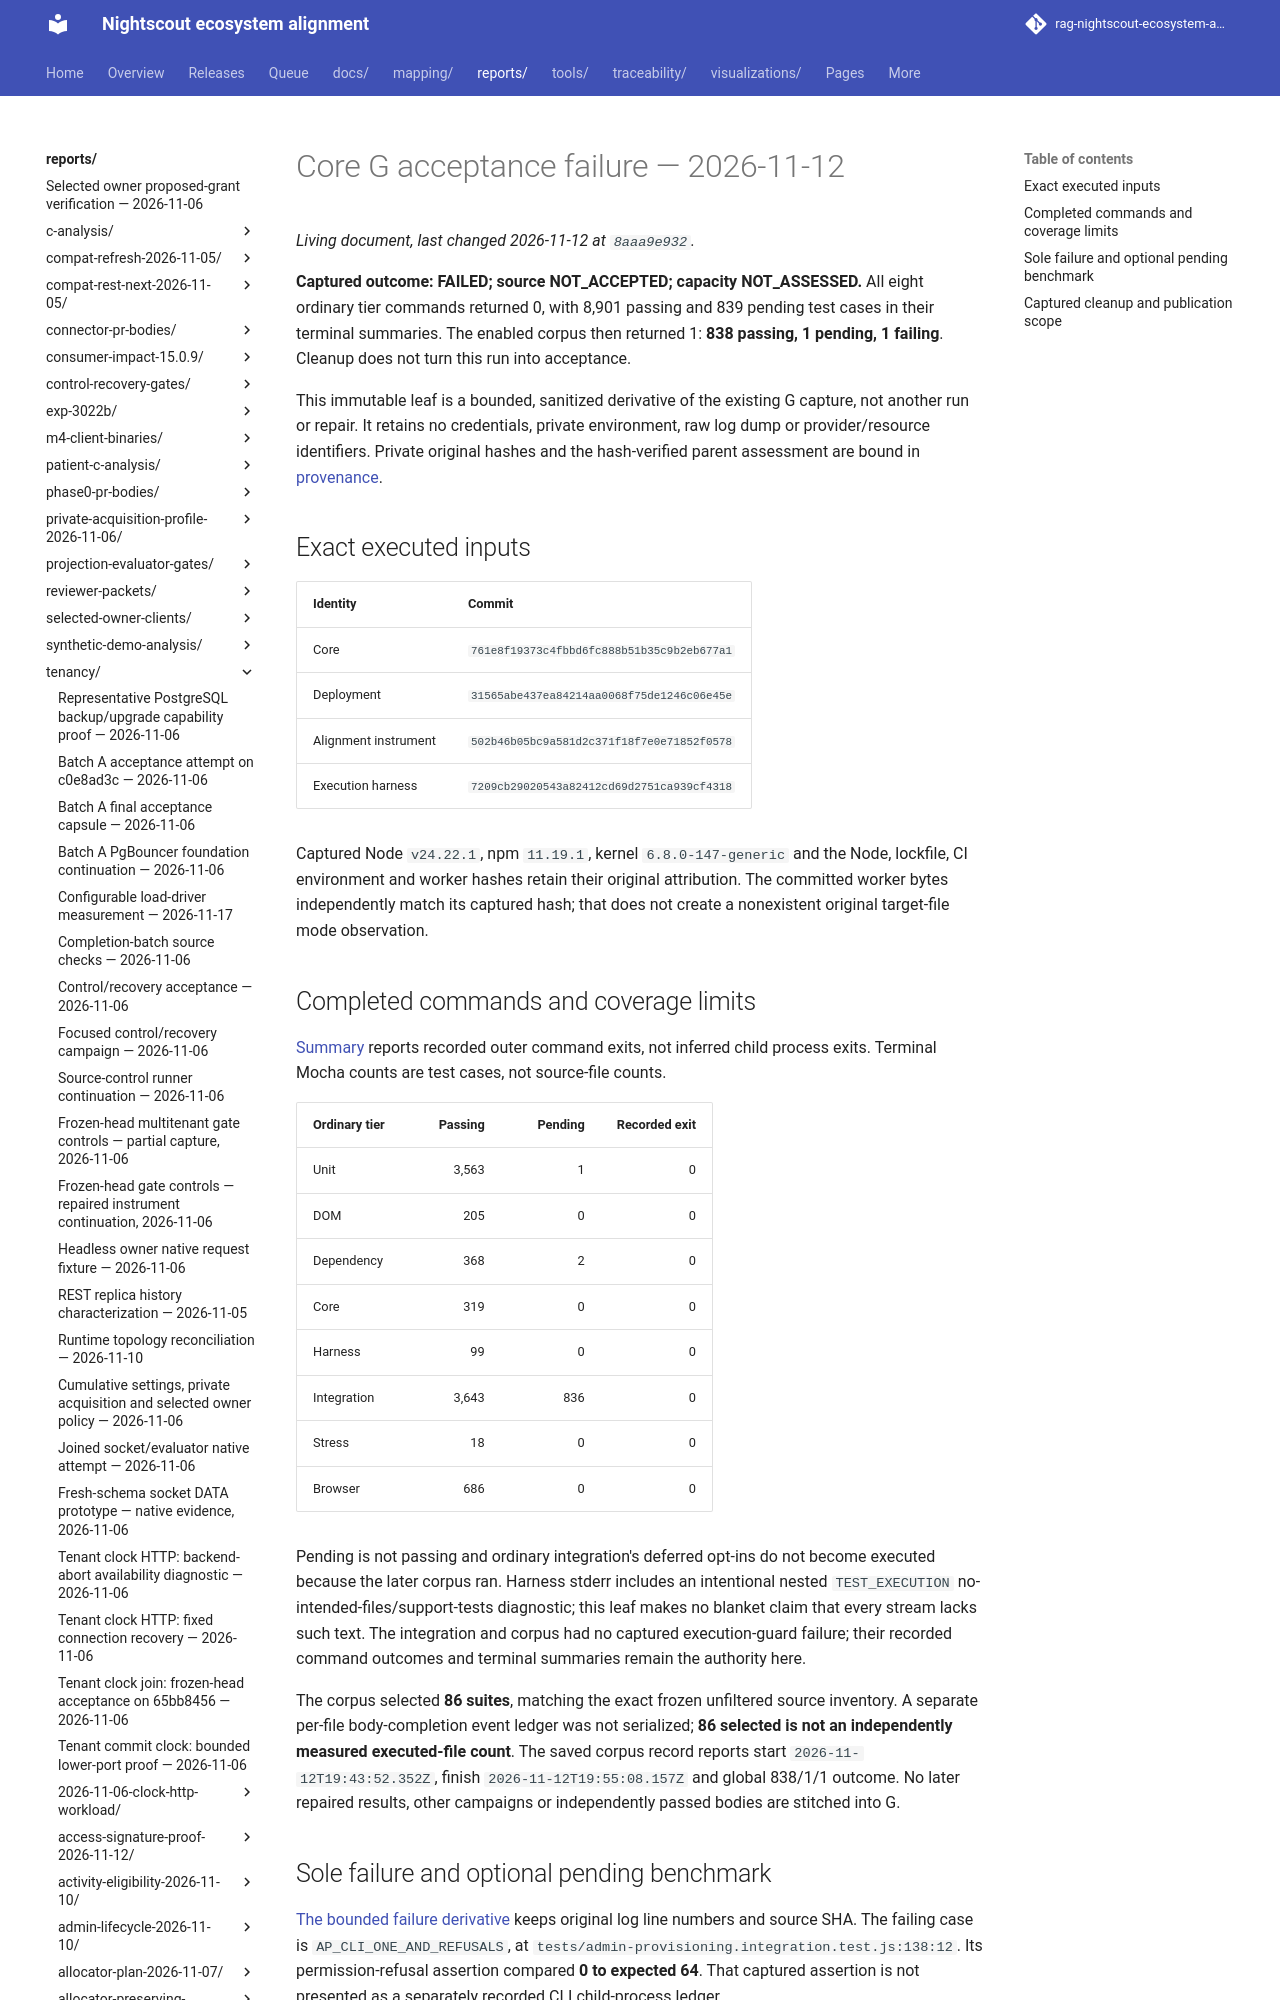

repository: bewest/rag-nightscout-ecosystem-alignment · page: reports/tenancy/core-g-acceptance-2026-11-12/index.html · generator: mkdocs

# Core G acceptance failure — 2026-11-12

**Captured outcome: FAILED; source NOT_ACCEPTED; capacity NOT_ASSESSED.** All eight
ordinary tier commands returned 0, with 8,901 passing and 839 pending test cases
in their terminal summaries. The enabled corpus then returned 1: **838 passing,
1 pending, 1 failing**. Cleanup does not turn this run into acceptance.

This immutable leaf is a bounded, sanitized derivative of the existing G capture,
not another run or repair. It retains no credentials, private environment, raw
log dump or provider/resource identifiers. Private original hashes and the
hash-verified parent assessment are bound in [provenance](provenance.json).

## Exact executed inputs

| Identity | Commit |
|---|---|
| Core | `761e8f19373c4fbbd6fc888b51b35c9b2eb677a1` |
| Deployment | `31565abe437ea84214aa0068f75de1246c06e45e` |
| Alignment instrument | `502b46b05bc9a581d2c371f18f7e0e71852f0578` |
| Execution harness | `7209cb29020543a82412cd69d2751ca939cf4318` |

Captured Node `v24.22.1`, npm `11.19.1`, kernel `6.8.0-147-generic` and the Node,
lockfile, CI environment and worker hashes retain their original attribution.
The committed worker bytes independently match its captured hash; that does not
create a nonexistent original target-file mode observation.
